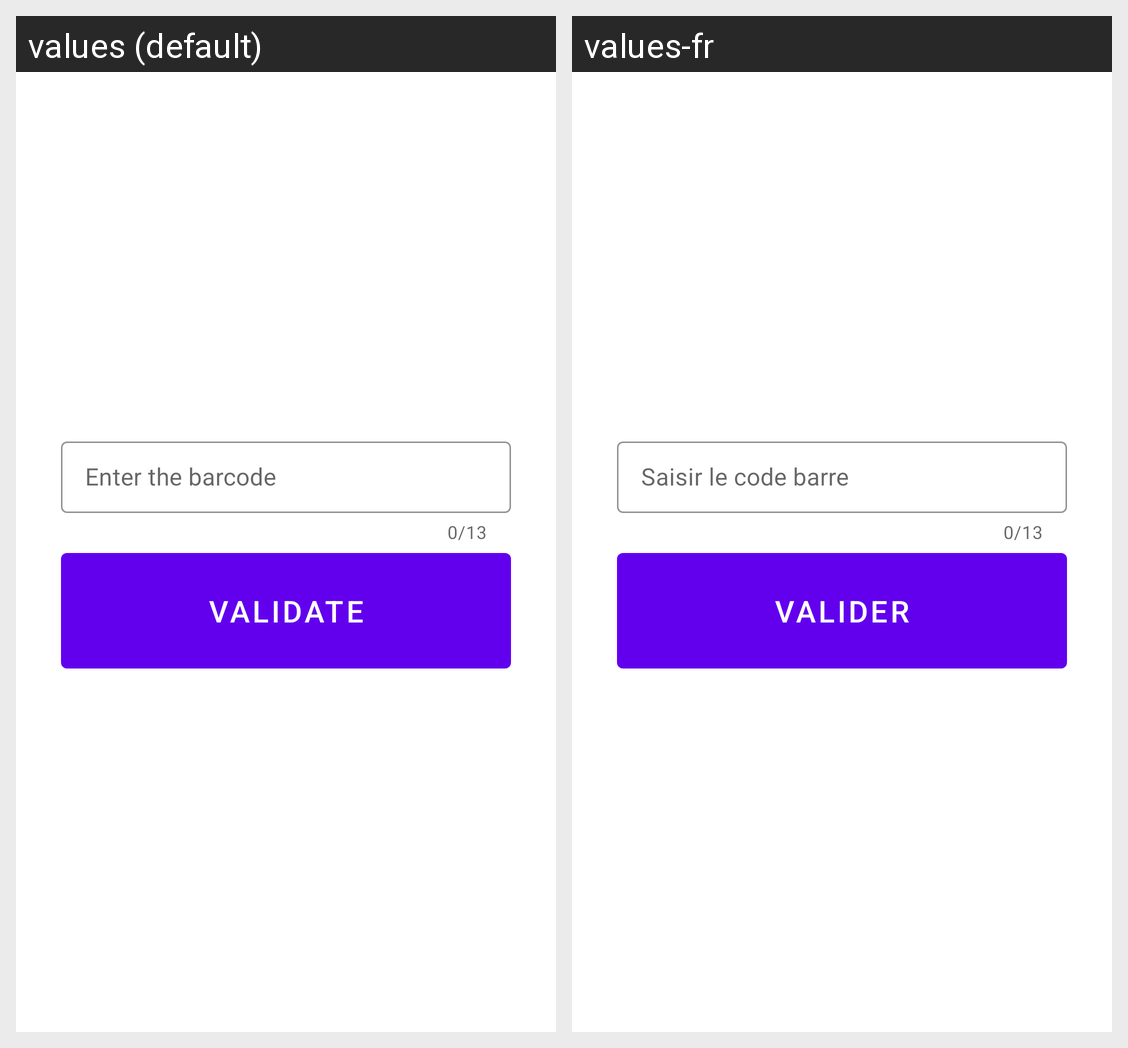

Translations of the strings shown on this Android screen, per locale in the grid:
Android screen res/layout/activity_scan_item.xml rendered under 2 locales, left to right: values (default), values-fr. Device: Nexus 5 (rendered at 1080×1920; each locale shown at half size, 540×960, under a caption strip naming it); theme Theme.ZeroDechets.
Strings drawn on this screen, with the default value and each locale's value (text and hints the layout hard-codes, and strings that could not be matched under every locale, appear in the picture but are not listed):

saisir_le_code_barre
  values: Enter the barcode
  values-fr: Saisir le code barre

valider
  values: Validate
  values-fr: Valider
